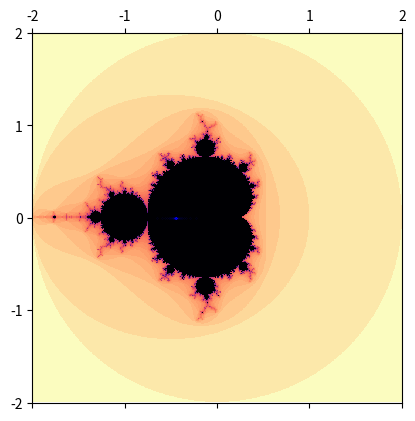

The matplotlib source for this figure:
import numpy as np
import matplotlib.pyplot as plt
from matplotlib import cm


def inSet(c):                           # julia set formula
    iterate = 0 #complex(0.5,0.5)
    for i in range(100):
        if abs(iterate) > 2:
            return i               # sqrt to exadertate the changes
        else:
            iterate = iterate**2 + c
    return i

dim = 1001
xList = np.linspace(-2,2,dim)
yList = np.linspace(-2,2,dim)
mbrot = np.zeros((len(yList),len(xList)))
for i in range(len(xList)-1,-1,-1):
    for j in range(len(yList)):
        mbrot[len(yList)-j-1,i] = inSet(complex(xList[i],yList[j]))                              # if the point is in the set mark it in the coordinate matrix


plt.ion()
fig=plt.figure()
ax=fig.add_subplot(111)
ax.set_xlim(-2,2)
ax.set_ylim(-2,2)
ax.set_aspect('equal')

cax = ax.matshow(mbrot**0.5,cmap=cm.magma_r,origin='lower',extent=(-2,2,-2,2))




def f(z,c):
    return z**2 + c
e = np.linspace(0.001,1.001,1000)
p1 = [complex(-1.25-e[0]**2,e[0])]

n = 20

p = [p1]
for i in range(n-1):
    p += [[f(p[len(p)-1][0],p[0][0])]]

while abs(p[0][-1]) <= 2:
    p[0] += [complex(-1.25-e[len(p[0])]**2,e[len(p[0])])]
for i in range(n-1):
    while abs(p[i+1][-1]) <= 2:
        p[i+1] += [f(p[i][len(p[i+1])],p[0][len(p[i+1])])]
#for i in range(n):
    #p[i].pop()          # removing the term over 2


px = []
py = []
for i in range(n):
    px += [[pp.real for pp in p[i]]]
    py += [[pp.imag for pp in p[i]]]

colours = ['r','orange','g','b','purple']
#for i in range(n):
#    plt.plot(px[i],py[i],color=colours[i//4],linestyle='-',linewidth=0.5)

fixed = [complex(-0.65,0)]
for i in range(100):
    fixed += [f(fixed[-1],fixed[0])]
fixedx = [z.real for z in fixed]
fixedy = [z.imag for z in fixed]
plt.plot(fixedx,fixedy,'b.',markersize=0.1)

plt.savefig('Mbrot.jpg',format='jpg',dpi=1200)
plt.show()
    
